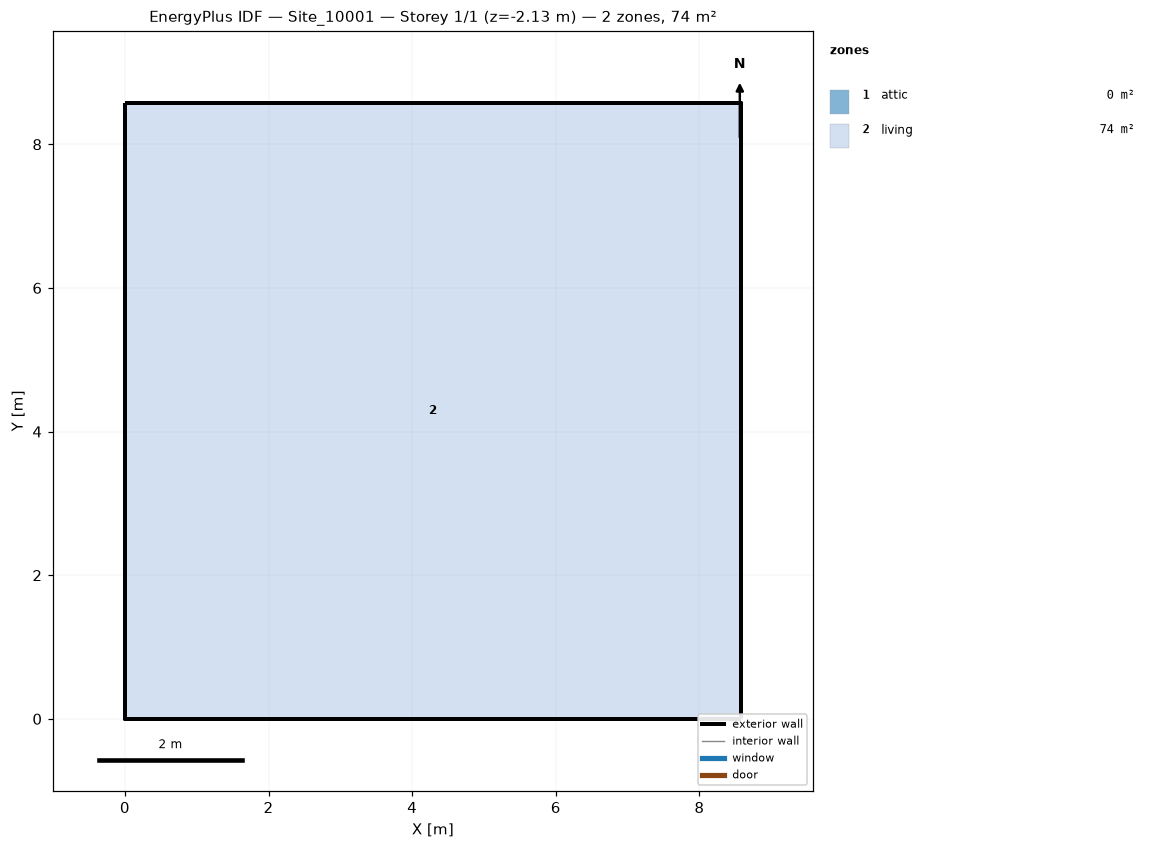
=== STOREY PLAN SPEC (per zone: floor XY polygon, exterior-wall plan segments, windows/doors) ===
zone 1: attic  (0.0 m²)
  exterior wall: (8.58, 0.00) – (8.58, 8.58) – (8.58, 4.29)  [12.9 m]
  exterior wall: (0.00, 8.58) – (0.00, 0.00) – (0.00, 4.29)  [12.9 m]
zone 2: living  (73.6 m²)
  floor: (0.00, 0.00) (0.00, 8.58) (8.58, 8.58) (8.58, 0.00)
  exterior wall: (0.00, 0.00) – (8.58, 0.00)  [8.6 m] x2 surfaces
  exterior wall: (8.58, 0.00) – (8.58, 8.58)  [8.6 m] x2 surfaces
  exterior wall: (8.58, 8.58) – (0.00, 8.58)  [8.6 m] x2 surfaces
  exterior wall: (0.00, 8.58) – (0.00, 0.00)  [8.6 m] x2 surfaces
  interior walls: 4

=== DERIVED (storey summary) ===
Building: Site_10001
Storey: 1 of 1  (floor level z = -2.13 m)
Storey gross floor area: 73.6 m²
Zones on this storey: 2
  - attic: floor 0.0 m²; exterior wall 25.7 m (12.3 m²); WWR 0.0%
  - living: floor 73.6 m²; exterior wall 34.3 m (94.1 m²); WWR 0.0%
Zone adjacency: (none detected)